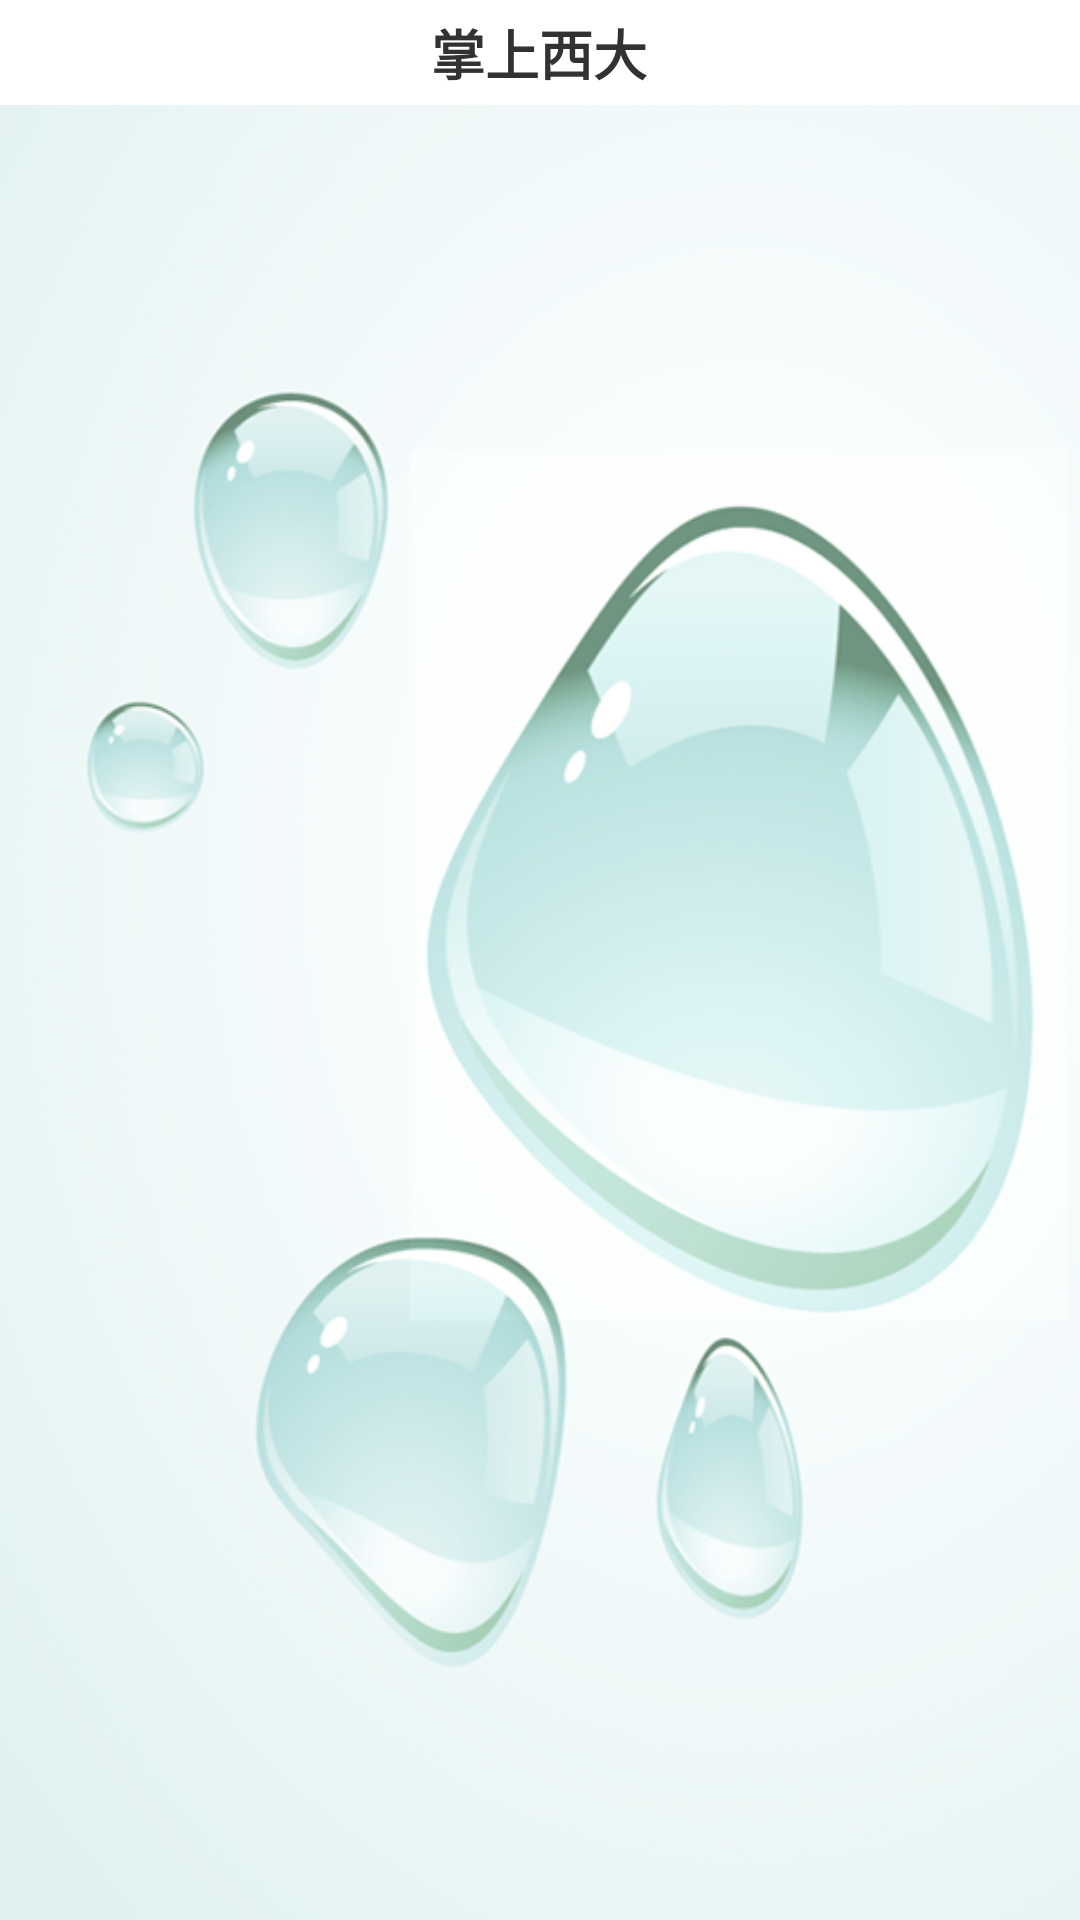

Produce the Android XML layout that renders to this screen, including the resource entries it uses.
<!-- AndroidManifest.xml: application theme AppTheme -->
<!-- res/layout/about_xida_main_layout.xml -->
<RelativeLayout xmlns:android="http://schemas.android.com/apk/res/android"
    xmlns:tools="http://schemas.android.com/tools"
    android:layout_width="match_parent"
    android:layout_height="wrap_content"
    android:orientation="vertical" >

    <LinearLayout
        android:id="@+id/header_layout"
        android:layout_width="fill_parent"
        android:layout_height="wrap_content" >

        <include
            android:layout_width="match_parent"
            android:layout_height="35dp"
            layout="@layout/header_layout" >
        </include>
    </LinearLayout>

    <GridView
        android:id="@+id/gridview"
        android:layout_width="fill_parent"
        android:layout_height="fill_parent"
        android:layout_below="@+id/header_layout"
        android:background="@drawable/about_bg"
        android:gravity="center"
        android:horizontalSpacing="-0.3dp"
        android:listSelector="@null"
        android:numColumns="2"
        android:stretchMode="columnWidth"
        android:verticalSpacing="-0.3dp" >
    </GridView>

</RelativeLayout>
<!-- res/layout/header_layout.xml (included above) -->
<?xml version="1.0" encoding="utf-8"?>

<FrameLayout xmlns:android="http://schemas.android.com/apk/res/android"
    android:id="@+id/news_detail_header"
   	android:layout_width="fill_parent"
   	android:layout_height="wrap_content"
   	android:paddingLeft="2dip"
   	android:paddingRight="2dip"
   	android:gravity="center_vertical"
   	android:orientation="horizontal"
   	android:background="@drawable/news_headline_bg">
   	<ImageView 
   		android:id="@+id/back_home"
	   	android:layout_width="36dip" 
	   	android:layout_height="36dip" 
	   	android:layout_gravity="left|center"
	   	android:clickable="true" 
	   	android:background="@drawable/head_home"/>

   	<TextView
   	    android:id="@+id/head_title"
   	    style="@style/detail_head_title"
   	    android:layout_width="229dp"
   	    android:layout_height="wrap_content"
   	    android:layout_gravity="center"
   	    android:textSize="18sp"
   	    android:text="@string/app_name" />

   	
   	<ImageView 
   		android:id="@+id/news_detail_refresh"
	   	android:layout_width="wrap_content" 
	   	android:layout_height="wrap_content" 
	   	android:layout_gravity="right|center"
	   	android:clickable="true" 
	   	android:background="@drawable/head_refresh"
		android:visibility="gone"/>
</FrameLayout>
<!-- resources referenced by this layout -->
<resources>
  <!-- drawable about_bg: png bitmap (drawable, 281397 bytes) -->
  <!-- drawable news_headline_bg: png bitmap (drawable, 2808 bytes) -->
  <string name="app_name">掌上西大</string>
  <style name="detail_head_title">
          <item name="android:layout_weight">1</item>
          <item name="android:layout_gravity">center</item>
          <item name="android:gravity">center</item>
          <item name="android:textStyle">bold</item>
          <item name="android:shadowColor">#ffffffff</item>
          <item name="android:shadowDx">1</item>
          <item name="android:shadowDy">1</item>
          <item name="android:shadowRadius">1</item>
      </style>
  <style name="loading_small" parent="@android:style/Widget.ProgressBar.Small">
          <item name="android:indeterminateDrawable">@anim/loading</item>
          <item name="android:layout_width">21dip</item>
          <item name="android:layout_height">21dip</item>
          <item name="android:layout_gravity">center_vertical</item>
      </style>
  <style name="AppTheme" parent="AppBaseTheme">
          
      </style>
  <style name="AppBaseTheme" parent="android:Theme.Light">
          
      </style>
</resources>
